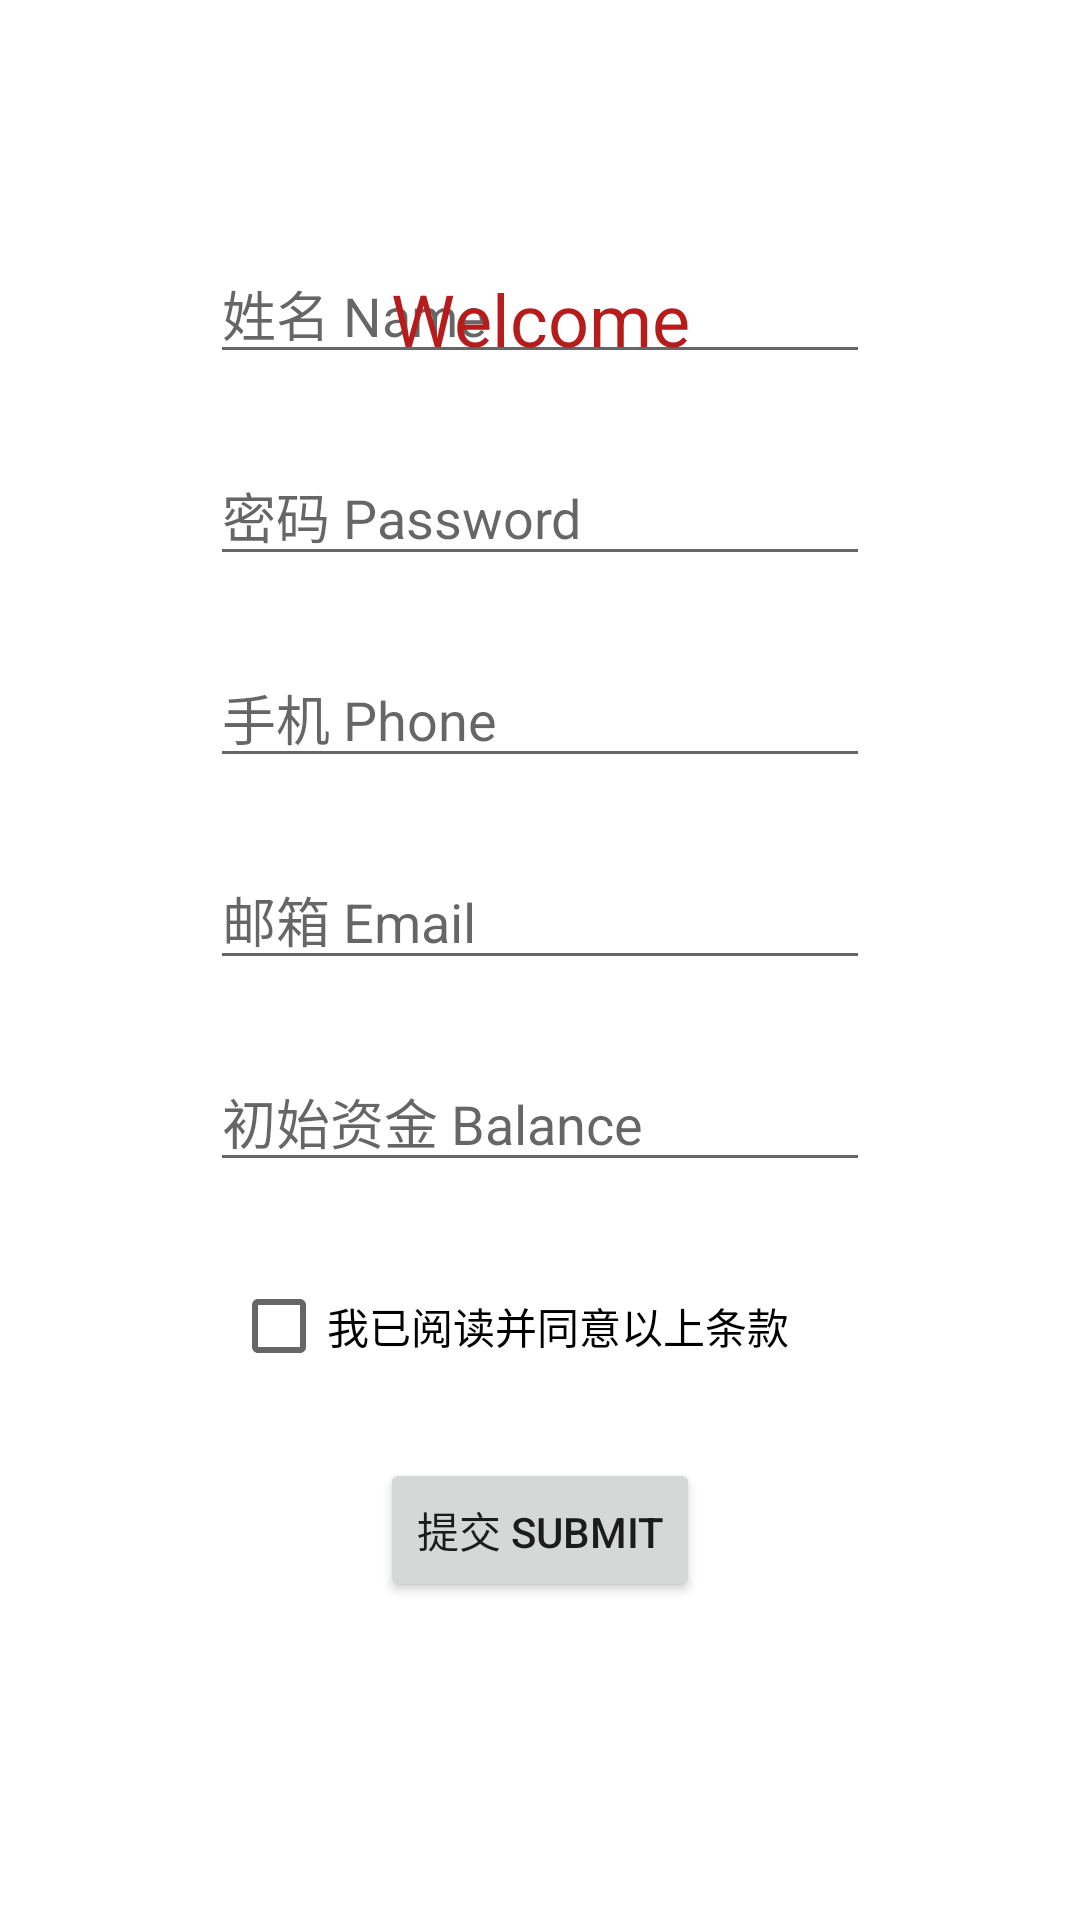

Here is an Android app screen rendered from its layout file. Give the layout XML and the strings, colors and styles it references.
<!-- AndroidManifest.xml: application theme Theme.StockSimulator -->
<!-- res/layout/activity_resigter.xml -->
<?xml version="1.0" encoding="utf-8"?>
<androidx.constraintlayout.widget.ConstraintLayout xmlns:android="http://schemas.android.com/apk/res/android"
    xmlns:app="http://schemas.android.com/apk/res-auto"
    xmlns:tools="http://schemas.android.com/tools"
    android:layout_width="match_parent"
    android:layout_height="match_parent"
    tools:context=".ui.ResigterActivity">

    <EditText
        android:id="@+id/username"
        android:layout_width="220dp"
        android:layout_height="wrap_content"
        android:layout_marginStart="95dp"
        android:layout_marginEnd="95dp"
        android:layout_marginBottom="24dp"
        android:ems="10"
        android:hint="姓名 Name"
        android:inputType="textPersonName"
        app:layout_constraintBottom_toTopOf="@+id/password"
        app:layout_constraintEnd_toEndOf="parent"
        app:layout_constraintStart_toStartOf="parent" />

    <EditText
        android:id="@+id/phone"
        android:layout_width="220dp"
        android:layout_height="wrap_content"
        android:layout_marginStart="95dp"
        android:layout_marginEnd="95dp"
        android:layout_marginBottom="24dp"
        android:ems="10"
        android:hint="手机 Phone"
        android:inputType="textPersonName"
        app:layout_constraintBottom_toTopOf="@+id/email"
        app:layout_constraintEnd_toEndOf="parent"
        app:layout_constraintStart_toStartOf="parent" />

    <EditText
        android:id="@+id/email"
        android:layout_width="220dp"
        android:layout_height="wrap_content"
        android:layout_marginStart="95dp"
        android:layout_marginEnd="95dp"
        android:layout_marginBottom="24dp"
        android:ems="10"
        android:hint="邮箱 Email"
        android:inputType="textPersonName"
        app:layout_constraintBottom_toTopOf="@+id/initialCash"
        app:layout_constraintEnd_toEndOf="parent"
        app:layout_constraintStart_toStartOf="parent" />

    <EditText
        android:id="@+id/initialCash"
        android:layout_width="220dp"
        android:layout_height="wrap_content"
        android:layout_marginStart="95dp"
        android:layout_marginEnd="95dp"
        android:layout_marginBottom="30dp"
        android:ems="10"
        android:hint="初始资金 Balance"
        android:inputType="textPersonName"
        app:layout_constraintBottom_toTopOf="@+id/checkBox"
        app:layout_constraintEnd_toEndOf="parent"
        app:layout_constraintStart_toStartOf="parent" />

    <EditText
        android:id="@+id/password"
        android:layout_width="220dp"
        android:layout_height="wrap_content"
        android:layout_marginStart="95dp"
        android:layout_marginEnd="95dp"
        android:layout_marginBottom="24dp"
        android:ems="10"
        android:hint="密码 Password"
        android:inputType="textPersonName"
        app:layout_constraintBottom_toTopOf="@+id/phone"
        app:layout_constraintEnd_toEndOf="parent"
        app:layout_constraintStart_toStartOf="parent" />

    <TextView
        android:id="@+id/textView7"
        android:layout_width="wrap_content"
        android:layout_height="wrap_content"
        android:layout_marginStart="156dp"
        android:layout_marginTop="90dp"
        android:layout_marginEnd="156dp"
        android:text="Welcome"
        android:textColor="#B71C1C"
        android:textSize="24sp"
        app:layout_constraintEnd_toEndOf="parent"
        app:layout_constraintStart_toStartOf="parent"
        app:layout_constraintTop_toTopOf="parent"
        android:gravity="center"
        />

    <ImageButton
        android:id="@+id/returnButton"
        android:layout_width="wrap_content"
        android:layout_height="wrap_content"
        android:layout_marginStart="42dp"
        android:layout_marginTop="42dp"
        android:layout_marginEnd="345dp"
        android:layout_marginBottom="665dp"
        android:background="#00FFFFFF"
        android:src="@drawable/ic_return_button"
        app:layout_constraintBottom_toBottomOf="parent"
        app:layout_constraintEnd_toEndOf="parent"
        app:layout_constraintStart_toStartOf="parent"
        app:layout_constraintTop_toTopOf="parent" />

    <CheckBox
        android:id="@+id/checkBox"
        android:layout_width="206dp"
        android:layout_height="36dp"
        android:layout_marginStart="102dp"
        android:layout_marginEnd="102dp"
        android:layout_marginBottom="26dp"
        android:text="我已阅读并同意以上条款"
        app:layout_constraintBottom_toTopOf="@+id/submit"
        app:layout_constraintEnd_toEndOf="parent"
        app:layout_constraintStart_toStartOf="parent" />

    <Button
        android:id="@+id/submit"
        android:layout_width="wrap_content"
        android:layout_height="wrap_content"
        android:layout_marginStart="143dp"
        android:layout_marginEnd="143dp"
        android:layout_marginBottom="106dp"
        android:text="提交 Submit"
        app:layout_constraintBottom_toBottomOf="parent"
        app:layout_constraintEnd_toEndOf="parent"
        app:layout_constraintStart_toStartOf="parent" />

</androidx.constraintlayout.widget.ConstraintLayout>
<!-- resources referenced by this layout -->
<resources>
  <!-- drawable ic_return_button (drawable) -->
  <vector xmlns:android="http://schemas.android.com/apk/res/android"
      android:width="24dp"
      android:height="24dp"
      android:viewportWidth="24.0"
      android:viewportHeight="24.0">
      <path
          android:fillColor="#B71C1C"
          android:pathData="M11.67,3.87L9.9,2.1 0,12l9.9,9.9 1.77,-1.77L3.54,12z" />
  </vector>
  <style name="Theme.StockSimulator" parent="Theme.MaterialComponents.DayNight.NoActionBar">
          
          <item name="colorPrimary">#B71C1C</item>
          <item name="colorPrimaryVariant">#B71C1C</item>
          <item name="colorOnPrimary">@color/white</item>
          
          <item name="colorSecondary">@color/black</item>
          <item name="colorSecondaryVariant">@color/teal_700</item>
          <item name="colorOnSecondary">@color/black</item>
          
          <item name="android:statusBarColor" tools:targetApi="l">?attr/colorPrimaryVariant</item>
          
      </style>
  <color name="white">#FFFFFFFF</color>
  <color name="black">#FF000000</color>
  <color name="teal_700">#FF018786</color>
</resources>
